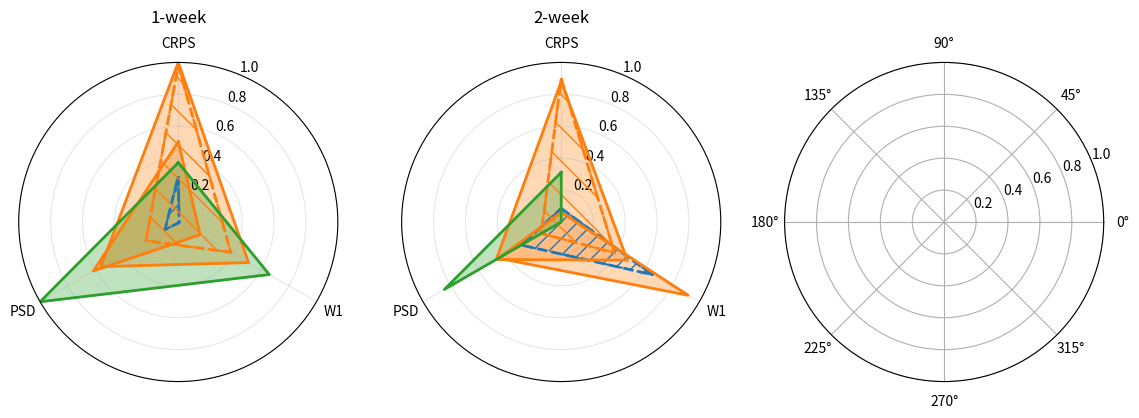

Python code for this plot: (Note: this script raises an exception after producing the figure.)
import os

import matplotlib.pyplot as plt
import numpy as np
from matplotlib.patches import Patch


def main():
    # --- Data (simplified names) ---
    data = {
        "CRPS": {
            "1-week": {
                "IFS det": 0.568996,
                "IFS ens": 0.467610,
                "DDPM det": 0.537628,
                "DDPM ens": 0.464930,
                "WRF": 0.556656,
            },
            "2-week": {
                "IFS det": 0.598525,
                "IFS ens": 0.479447,
                "DDPM det": 0.602082,
                "DDPM ens": 0.482350,
                "WRF": 0.565567,
            },
            "3-week": {
                "IFS det.": 0.610963,
                "IFS ens.": 0.471282,
                "DDPM det": 0.566846,
                "DDPM ens": 0.473097,
                "WRF": 0.543068,
            },
        },
        "W1": {
            "1-week": {
                "IFS det": 0.467057,
                "IFS ens": 0.389072,
                "DDPM det": 0.435351,
                "DDPM ens": 0.362243,
                "WRF": 0.330953,
            },
            "2-week": {
                "IFS det": 0.330483,
                "IFS ens": 0.387931,
                "DDPM det": 0.276688,
                "DDPM ens": 0.368501,
                "WRF": 0.468432,
            },
            "3-week": {
                "IFS det": 0.309317,
                "IFS ens": 0.386233,
                "DDPM det": 0.259699,
                "DDPM ens": 0.372740,
                "WRF": 0.448403,
            },
        },
        "PSD": {
            "1-week": {
                "IFS det": 1.2577e-05,
                "IFS ens": 1.1650e-05,
                "DDPM det": 9.0887e-06,
                "DDPM ens": 9.4543e-06,
                "WRF": 6.4962e-06,
            },
            "2-week": {
                "IFS det": 1.1278e-05,
                "IFS ens": 1.2253e-05,
                "DDPM det": 1.0168e-05,
                "DDPM ens": 1.0060e-05,
                "WRF": 7.5337e-06,
            },
            "3-week": {
                "IFS det": 1.3223e-05,
                "IFS ens": 1.2978e-05,
                "DDPM det": 9.5474e-06,
                "DDPM ens": 1.0857e-05,
                "WRF": 9.6346e-06,
            },
        },
    }

    lead_times = ["1-week", "2-week", "3-week"]
    metrics = list(data.keys())
    models = list(data["CRPS"]["1-week"].keys())

    # --- Convert to skill scores ---
    skill_data = {}
    for metric, leads in data.items():
        all_values = np.array([v for lead in leads.values() for v in lead.values()])
        best = all_values.min()  # lower is better
        worst = all_values.max()
        skill_data[metric] = {
            lt: {m: (worst - leads[lt][m]) / (worst - best) for m in leads[lt]}
            for lt in leads
        }

    # --- Radar setup ---
    num_vars = len(metrics)
    angles = np.linspace(0, 2 * np.pi, num_vars, endpoint=False).tolist()
    angles += angles[:1]

    # --- Color mapping ---
    color_map = {"det": "C0", "ens": "C1", "WRF": "C2"}

    # --- Subplots ---
    fig, axs = plt.subplots(1, 3, figsize=(14, 5), subplot_kw=dict(polar=True))

    for i, lead_time in enumerate(lead_times):
        ax = axs[i]

        for model in models:
            values = [skill_data[m][lead_time][model] for m in metrics]
            values += values[:1]

            if "ifs det" in model.lower():
                c = color_map["det"]
                ax.plot(angles, values, color=c, linewidth=2, linestyle="--")
                ax.fill(
                    angles,
                    values,
                    facecolor="none",
                    hatch="//",
                    linestyle="--",
                    edgecolor=c,
                    linewidth=1.5,
                    zorder=2,
                )
            elif "ifs ens" in model.lower():
                c = color_map["ens"]
                ax.plot(angles, values, color=c, linewidth=2, linestyle="--")
                ax.fill(
                    angles,
                    values,
                    facecolor="none",
                    hatch="\\",
                    linestyle="--",
                    edgecolor=c,
                    linewidth=1.5,
                    zorder=2,
                )
            else:
                # Diff. det., Diff. ens., WRF: filled with alpha
                if "wrf" in model.lower():
                    c = color_map["WRF"]
                elif "diff. det." in model.lower():
                    c = color_map["det"]
                else:
                    c = color_map["ens"]
                ax.plot(angles, values, color=c, linewidth=2)
                ax.fill(
                    angles,
                    values,
                    facecolor=c,
                    alpha=0.3,
                    edgecolor=c,
                    linewidth=1.5,
                    zorder=1,
                )

        ax.set_theta_offset(np.pi / 2)
        ax.set_theta_direction(-1)
        ax.set_thetagrids(np.degrees(angles[:-1]), metrics)
        ax.set_ylim(0, 1)
        ax.set_title(lead_time, pad=10)
        ax.grid(alpha=0.3)

    # Save plot
    script_dir = os.path.dirname(os.path.realpath(__file__))
    figs_dir = os.path.join(script_dir, "figs/analysis/radar")
    plt.savefig(os.path.join(figs_dir, "radar.png"), dpi=300)
    plt.close()

    # --- Create manual legend ---
    legend_handles = [
        Patch(
            facecolor="none",
            edgecolor=color_map["det"],
            hatch="//",
            label="IFS det",
            linestyle="--",
        ),
        Patch(
            facecolor="none",
            edgecolor=color_map["ens"],
            hatch="\\",
            label="IFS ens",
            linestyle="--",
        ),
        Patch(
            facecolor=color_map["det"],
            alpha=0.5,
            edgecolor=color_map["det"],
            linewidth=1.5,
            label="DDPM det",
        ),
        Patch(
            facecolor=color_map["ens"],
            linewidth=1.5,
            edgecolor=color_map["ens"],
            alpha=0.5,
            label="DDPM ens",
        ),
        Patch(
            facecolor=color_map["WRF"],
            linewidth=1.5,
            edgecolor=color_map["WRF"],
            alpha=0.5,
            label="WRF",
        ),
    ]

    # --- Save legend only ---
    fig_legend = plt.figure(figsize=(2, 3))
    fig_legend.legend(handles=legend_handles, loc="center")
    fig_legend.tight_layout()
    fig_legend.savefig(os.path.join(figs_dir, "legend.png"), dpi=300)
    plt.close(fig_legend)


if __name__ == "__main__":
    main()
